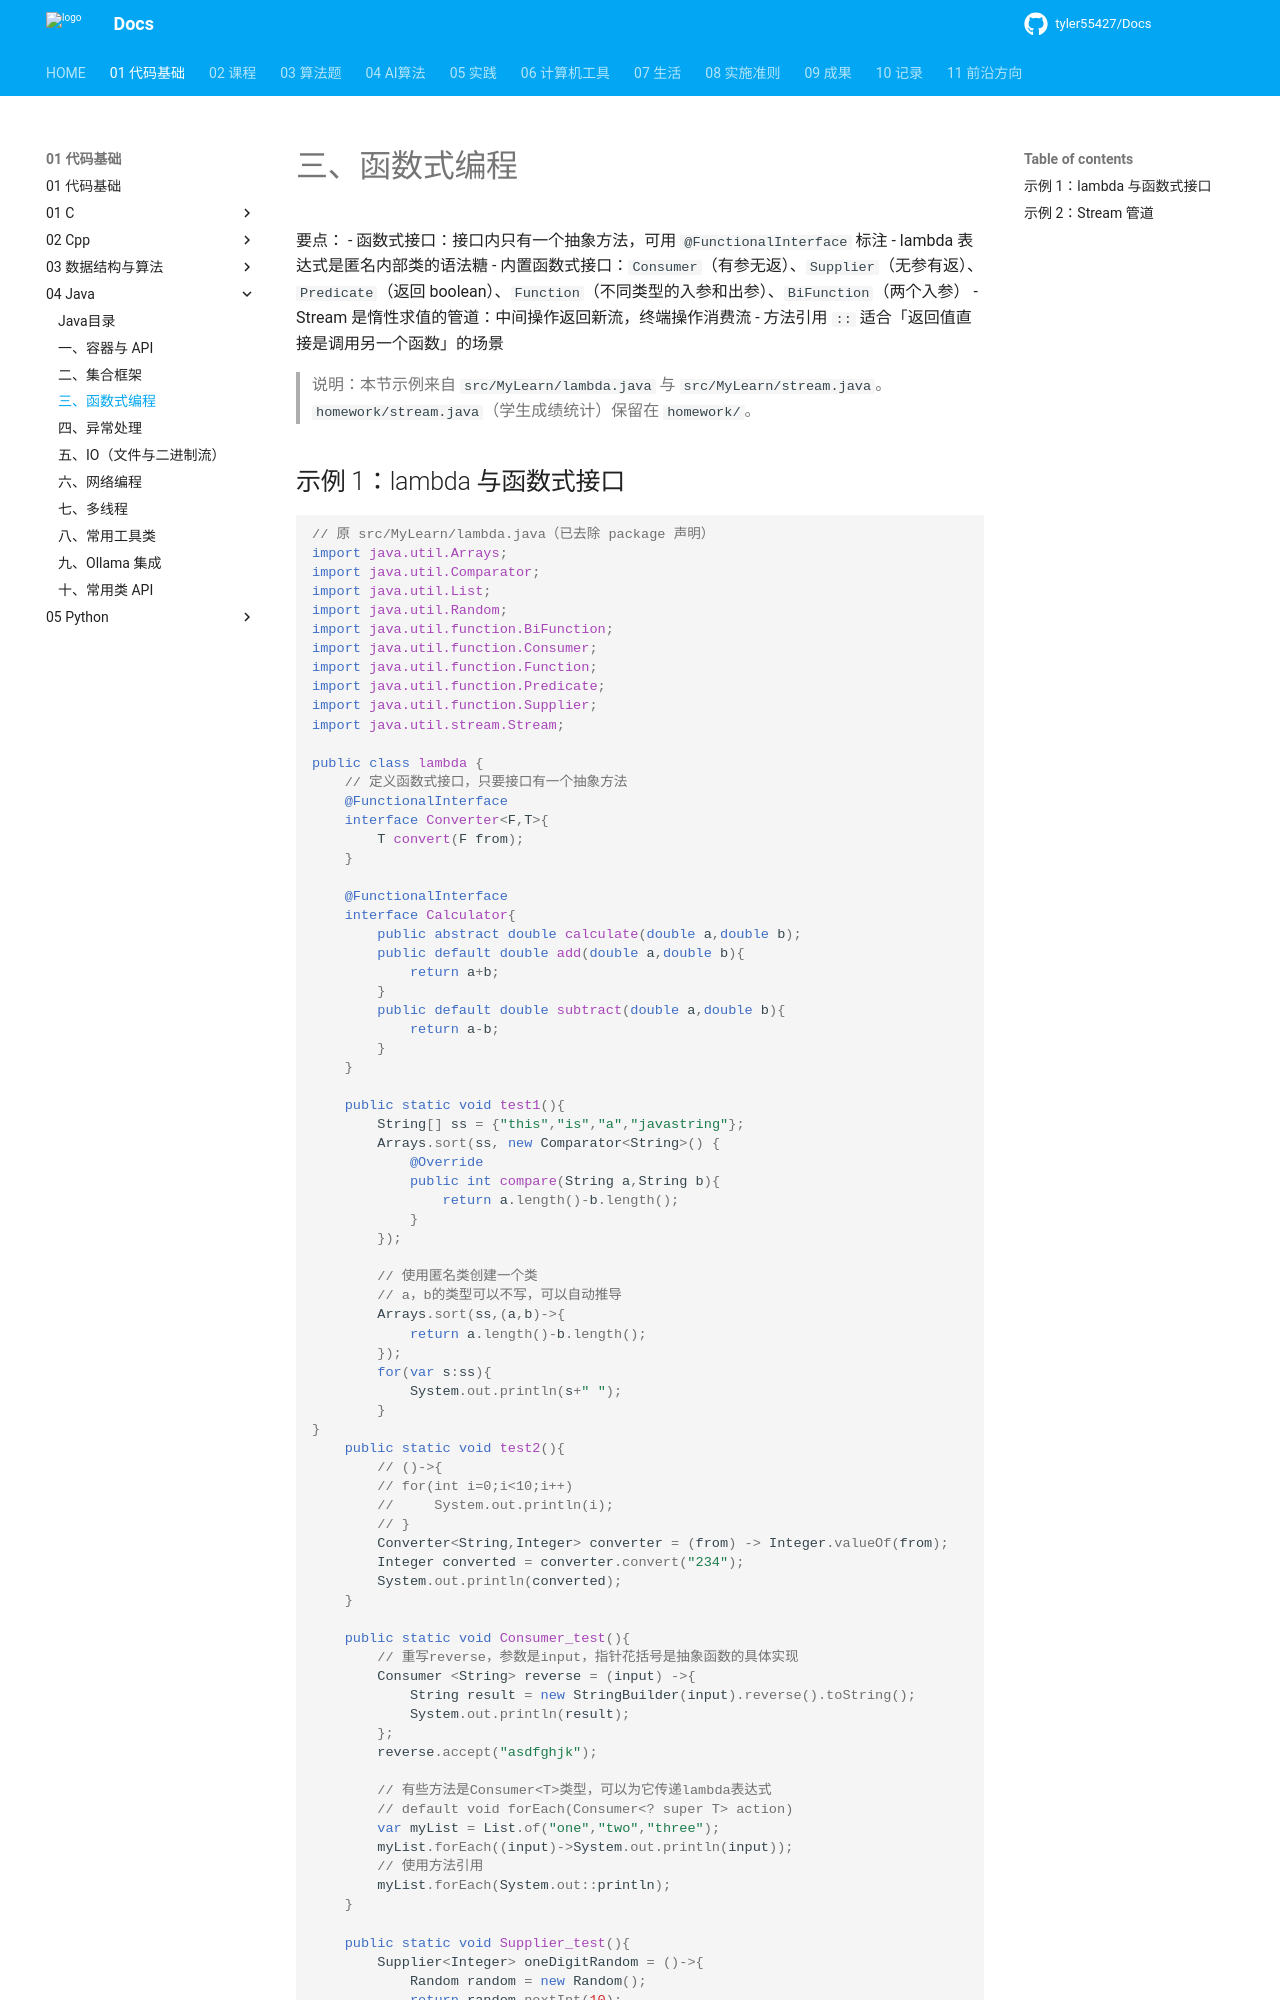

repository: tyler55427/Docs · page: 01_代码基础/04_Java/03_函数式编程/index.html · generator: mkdocs

# 三、函数式编程

要点：
- 函数式接口：接口内只有一个抽象方法，可用 `@FunctionalInterface` 标注
- lambda 表达式是匿名内部类的语法糖
- 内置函数式接口：`Consumer`（有参无返）、`Supplier`（无参有返）、`Predicate`（返回 boolean）、`Function`（不同类型的入参和出参）、`BiFunction`（两个入参）
- Stream 是惰性求值的管道：中间操作返回新流，终端操作消费流
- 方法引用 `::` 适合「返回值直接是调用另一个函数」的场景

> 说明：本节示例来自 `src/MyLearn/lambda.java` 与 `src/MyLearn/stream.java`。`homework/stream.java`（学生成绩统计）保留在 `homework/`。
